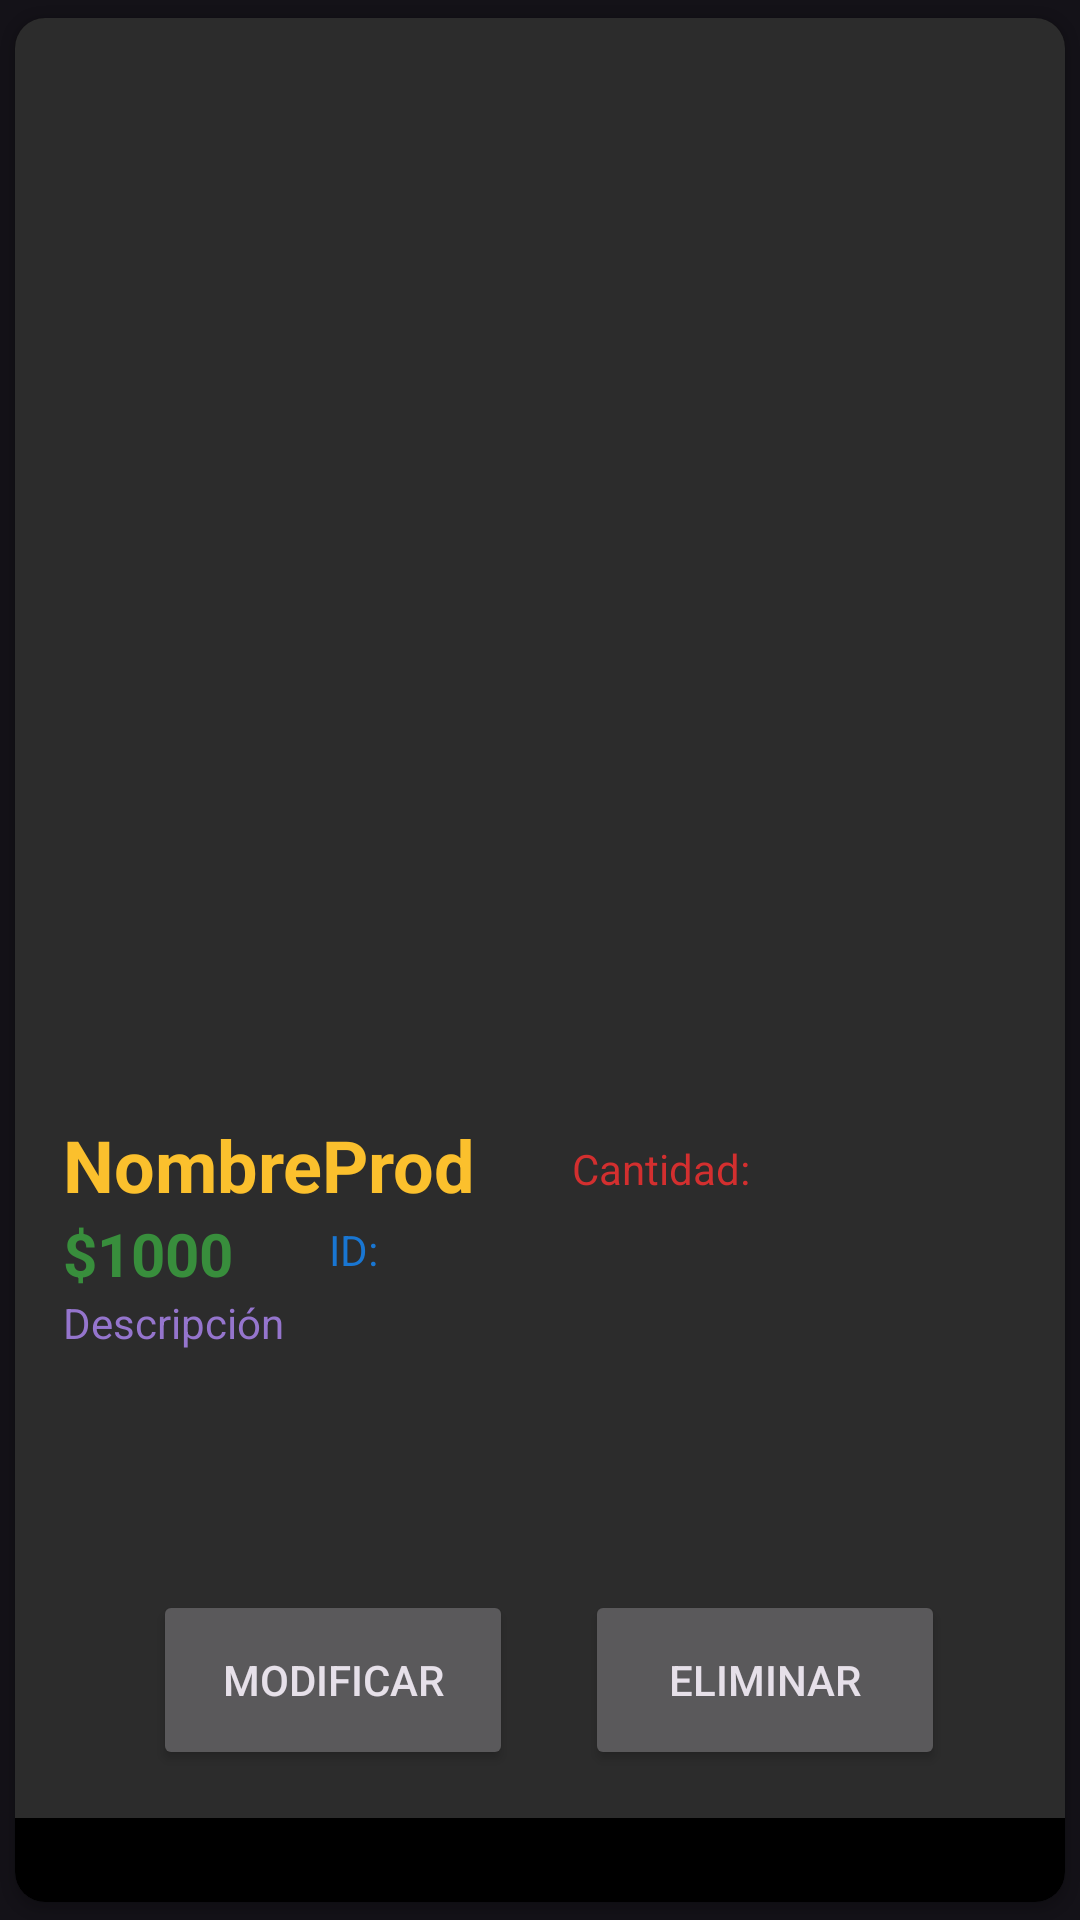

Android layout source for this screen:
<!-- AndroidManifest.xml: application theme Theme.Material3.Dark.NoActionBar -->
<!-- res/layout/list_element_admin.xml -->
<?xml version="1.0" encoding="utf-8"?>
<androidx.cardview.widget.CardView xmlns:android="http://schemas.android.com/apk/res/android"
    xmlns:app="http://schemas.android.com/apk/res-auto"
    xmlns:tools="http://schemas.android.com/tools"
    android:id="@+id/cv"
    android:layout_width="match_parent"
    android:layout_height="wrap_content"
    app:cardBackgroundColor="#000000"
    app:cardCornerRadius="10dip"
    app:cardElevation="2dp"
    app:cardUseCompatPadding="true">

    <LinearLayout
        android:layout_width="match_parent"
        android:layout_height="600dp"
        android:animateLayoutChanges="true"
        android:background="@color/background_inicio"
        android:orientation="vertical">

        <androidx.constraintlayout.widget.ConstraintLayout
            android:id="@+id/relativeLayout3"
            android:layout_width="match_parent"
            android:layout_height="match_parent"
            android:orientation="vertical">

            <ImageView
                android:id="@+id/ImagenProd"
                android:layout_width="350dp"
                android:layout_height="350dp"
                android:layout_gravity="center"
                android:layout_marginStart="16dp"
                android:layout_marginTop="16dp"
                android:layout_marginEnd="16dp"
                android:paddingLeft="14dp"
                android:paddingRight="14dp"
                app:layout_constraintEnd_toEndOf="parent"
                app:layout_constraintStart_toStartOf="parent"
                app:layout_constraintTop_toTopOf="parent"
                app:srcCompat="@drawable/ic_menu_camera" />

            <TextView
                android:id="@+id/txtNombreProd"
                android:layout_width="wrap_content"
                android:layout_height="wrap_content"
                android:layout_marginStart="16dp"
                android:text="NombreProd"
                android:textColor="#FBC02D"
                android:textSize="24sp"
                android:textStyle="bold"
                app:layout_constraintStart_toStartOf="parent"
                app:layout_constraintTop_toBottomOf="@+id/ImagenProd" />

            <TextView
                android:id="@+id/txtDescripcion"
                android:layout_width="160dp"
                android:layout_height="wrap_content"
                android:layout_marginStart="16dp"
                android:text="Descripción"
                android:textColor="#9575CD"
                android:textSize="14sp"
                app:layout_constraintStart_toStartOf="parent"
                app:layout_constraintTop_toBottomOf="@+id/txtPrecio" />

            <TextView
                android:id="@+id/txtPrecio"
                android:layout_width="wrap_content"
                android:layout_height="wrap_content"
                android:text="1000"
                android:textAlignment="center"
                android:textColor="#388E3C"
                android:textSize="20sp"
                android:textStyle="bold"
                app:layout_constraintStart_toEndOf="@+id/textView19"
                app:layout_constraintTop_toBottomOf="@+id/txtNombreProd" />

            <TextView
                android:id="@+id/textView15"
                android:layout_width="wrap_content"
                android:layout_height="wrap_content"
                android:layout_marginStart="32dp"
                android:layout_marginTop="8dp"
                android:text="ID:"
                android:textColor="#1976D2"
                app:layout_constraintStart_toEndOf="@+id/txtPrecio"
                app:layout_constraintTop_toBottomOf="@+id/textView16" />

            <TextView
                android:id="@+id/textView16"
                android:layout_width="wrap_content"
                android:layout_height="wrap_content"
                android:layout_marginStart="32dp"
                android:layout_marginTop="8dp"
                android:text="Cantidad:"
                android:textColor="#D32F2F"
                app:layout_constraintStart_toEndOf="@+id/txtNombreProd"
                app:layout_constraintTop_toBottomOf="@+id/ImagenProd" />

            <TextView
                android:id="@+id/txtCantidad"
                android:layout_width="wrap_content"
                android:layout_height="wrap_content"
                android:layout_marginStart="8dp"
                android:layout_marginTop="8dp"
                android:layout_marginEnd="16dp"
                android:textColor="#D32F2F"
                app:layout_constraintEnd_toEndOf="parent"
                app:layout_constraintHorizontal_bias="0.0"
                app:layout_constraintStart_toEndOf="@+id/textView16"
                app:layout_constraintTop_toBottomOf="@+id/ImagenProd" />

            <TextView
                android:id="@+id/txtID"
                android:layout_width="wrap_content"
                android:layout_height="wrap_content"
                android:layout_marginStart="8dp"
                android:layout_marginTop="8dp"
                android:layout_marginEnd="16dp"
                android:textColor="#1976D2"
                app:layout_constraintEnd_toEndOf="parent"
                app:layout_constraintHorizontal_bias="0.0"
                app:layout_constraintStart_toEndOf="@+id/textView15"
                app:layout_constraintTop_toBottomOf="@+id/txtCantidad" />

            <TextView
                android:id="@+id/textView19"
                android:layout_width="wrap_content"
                android:layout_height="wrap_content"
                android:layout_marginStart="16dp"
                android:text="$"
                android:textAlignment="center"
                android:textColor="#388E3C"
                android:textSize="20sp"
                android:textStyle="bold"
                app:layout_constraintStart_toStartOf="parent"
                app:layout_constraintTop_toBottomOf="@+id/txtNombreProd" />

            <Button
                android:id="@+id/btnModificar"
                android:layout_width="120dp"
                android:layout_height="60dp"
                android:layout_marginBottom="16dp"
                android:text="Modificar"
                app:layout_constraintBottom_toBottomOf="parent"
                app:layout_constraintEnd_toEndOf="parent"
                app:layout_constraintHorizontal_bias="0.2"
                app:layout_constraintStart_toStartOf="parent" />

            <Button
                android:id="@+id/btnEliminar"
                android:layout_width="120dp"
                android:layout_height="60dp"
                android:layout_marginEnd="16dp"
                android:layout_marginBottom="16dp"
                android:text="Eliminar"
                app:layout_constraintBottom_toBottomOf="parent"
                app:layout_constraintEnd_toEndOf="parent"
                app:layout_constraintStart_toEndOf="@+id/btnModificar" />

        </androidx.constraintlayout.widget.ConstraintLayout>
    </LinearLayout>

</androidx.cardview.widget.CardView>
<!-- resources referenced by this layout -->
<resources>
  <color name="background_inicio">#2C2C2C</color>
</resources>
